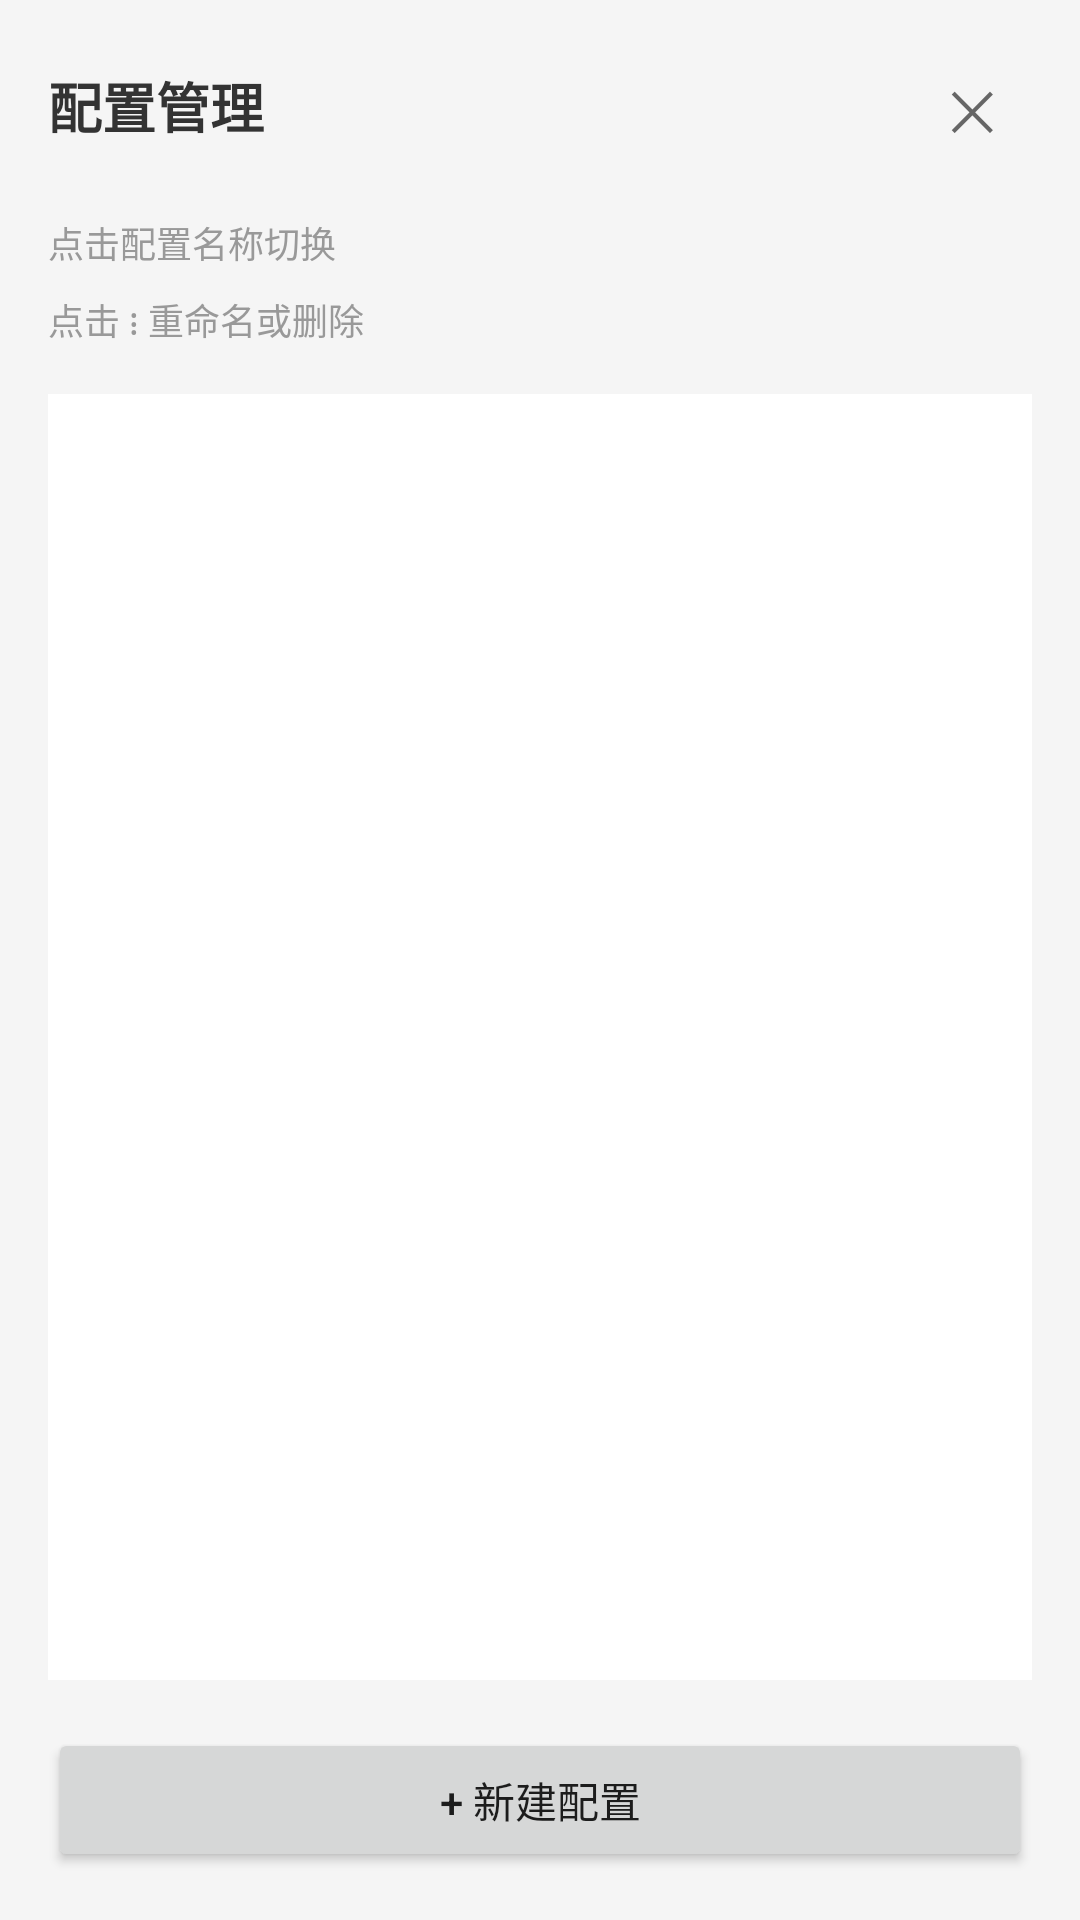

Reconstruct the res/layout file that produces this screen, plus the resources it refers to.
<!-- AndroidManifest.xml: application theme AppTheme -->
<!-- res/layout/config_manager_panel.xml -->
<?xml version="1.0" encoding="utf-8"?>
<LinearLayout xmlns:android="http://schemas.android.com/apk/res/android"
    android:layout_width="280dp"
    android:layout_height="match_parent"
    android:background="#F5F5F5"
    android:elevation="8dp"
    android:orientation="vertical"
    android:padding="16dp">

    
    <LinearLayout
        android:layout_width="match_parent"
        android:layout_height="wrap_content"
        android:orientation="horizontal"
        android:layout_marginBottom="16dp">

        <TextView
            android:layout_width="0dp"
            android:layout_height="wrap_content"
            android:layout_weight="1"
            android:text="配置管理"
            android:textSize="18sp"
            android:textColor="#333"
            android:textStyle="bold" />

        <Button
            android:id="@+id/closeConfigPanelBtn"
            android:layout_width="40dp"
            android:layout_height="40dp"
            android:text="✕"
            android:textSize="18sp"
            android:background="@android:color/transparent"
            android:textColor="#666" />

    </LinearLayout>

    
    <TextView
        android:layout_width="wrap_content"
        android:layout_height="wrap_content"
        android:text="点击配置名称切换"
        android:textSize="12sp"
        android:textColor="#999"
        android:layout_marginBottom="8dp" />

    <TextView
        android:layout_width="wrap_content"
        android:layout_height="wrap_content"
        android:text="点击 ⋮ 重命名或删除"
        android:textSize="12sp"
        android:textColor="#999"
        android:layout_marginBottom="16dp" />

    
    <androidx.recyclerview.widget.RecyclerView
        android:id="@+id/configRecyclerView"
        android:layout_width="match_parent"
        android:layout_height="0dp"
        android:layout_weight="1"
        android:background="#FFF"
        android:padding="4dp" />

    
    <Button
        android:id="@+id/newConfigBtn"
        android:layout_width="match_parent"
        android:layout_height="48dp"
        android:text="+ 新建配置"
        android:textSize="14sp"
        android:layout_marginTop="16dp" />

</LinearLayout>
<!-- resources referenced by this layout -->
<resources>
  <style name="AppTheme" parent="Theme.AppCompat.Light.NoActionBar">
          <item name="colorPrimary">#2196F3</item>
          <item name="colorPrimaryDark">#1976D2</item>
          <item name="colorAccent">#FF4081</item>
      </style>
</resources>
